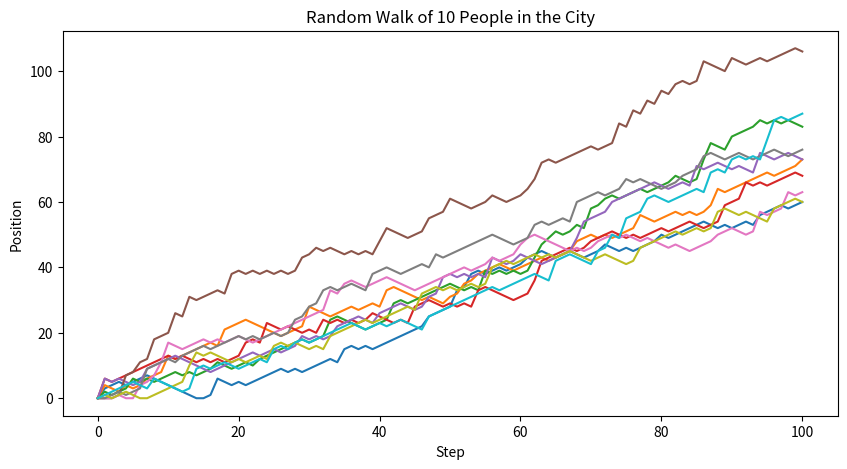
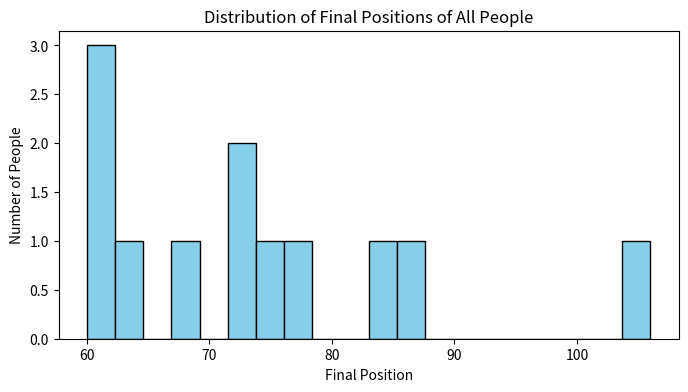

Generate these figures, in order, with matplotlib:
# ========================
# Import libraries
# ========================
import numpy as np
import matplotlib.pyplot as plt

# ========================
# 1️⃣ إعداد المدينة بشكل تفاعلي
# ========================
# يمكنك تعديل هذه القيم
city = {
    "house1": {"area": 100, "population": 4},
    "house2": {"area": 80, "population": 3},
    "house3": {"area": 120, "population": 5}
}

# ========================
# 2️⃣ إعداد العشوائية
# ========================
np.random.seed(123)  # لضمان تكرار نفس النتائج

# ========================
# 3️⃣ إحصاءات المساحات
# ========================
areas = [info["area"] for info in city.values()]
print("متوسط المساحة:", np.mean(areas))
print("الوسيط:", np.median(areas))
print("الانحراف المعياري:", np.std(areas))

# ========================
# 4️⃣ إنشاء قائمة السكان
# ========================
people_houses = []
for house, info in city.items():
    people_houses.extend([house] * info["population"])

total_people = len(people_houses)
print("إجمالي السكان:", total_people)

# ========================
# 5️⃣ محاكاة الحركة العشوائية لكل شخص
# ========================
num_steps = 100   # عدد الخطوات لكل شخص
min_jump = 1      # أقل قفزة عند النرد 6
max_jump = 6      # أعلى قفزة عند النرد 6

all_walks = []

for person_house in people_houses:
    random_walk = [0]  # البداية من صفر
    for _ in range(num_steps):
        step = random_walk[-1]
        dice = np.random.randint(1, 7)
        
        if dice <= 2:
            step = max(0, step - 1)  # خطوة للخلف، لا تقل عن صفر
        elif dice <= 5:
            step = step + 1          # خطوة للأمام
        else:
            step = step + np.random.randint(min_jump, max_jump + 1)  # قفزة عشوائية
        
        random_walk.append(step)
    all_walks.append(random_walk)

# ========================
# 6️⃣ تحويل القوائم إلى مصفوفة NumPy للرسم والتحليل
# ========================
np_aw = np.array(all_walks)         # كل صف = شخص
np_aw_t = np.transpose(np_aw)       # كل صف = خطوة معينة لكل الأشخاص

# ========================
# 7️⃣ رسم المسارات لأول 10 أشخاص
# ========================
plt.figure(figsize=(10,5))
plt.plot(np_aw_t[:, :10])
plt.xlabel("Step")
plt.ylabel("Position")
plt.title("Random Walk of 10 People in the City")
plt.show()

# ========================
# 8️⃣ رسم توزيع المواقع النهائية لكل الأشخاص
# ========================
ends = np_aw_t[-1, :]
plt.figure(figsize=(8,4))
plt.hist(ends, bins=20, color='skyblue', edgecolor='black')
plt.xlabel("Final Position")
plt.ylabel("Number of People")
plt.title("Distribution of Final Positions of All People")
plt.show()

# ========================
# 9️⃣ ملخص نصي لكل بيت
# ========================
for house, info in city.items():
    print(f"{house} population: {info['population']}, area: {info['area']}")
print(f"Total people: {total_people}")
print(f"Average final position: {np.mean(ends):.2f}")
print(f"Max final position: {np.max(ends)}")
